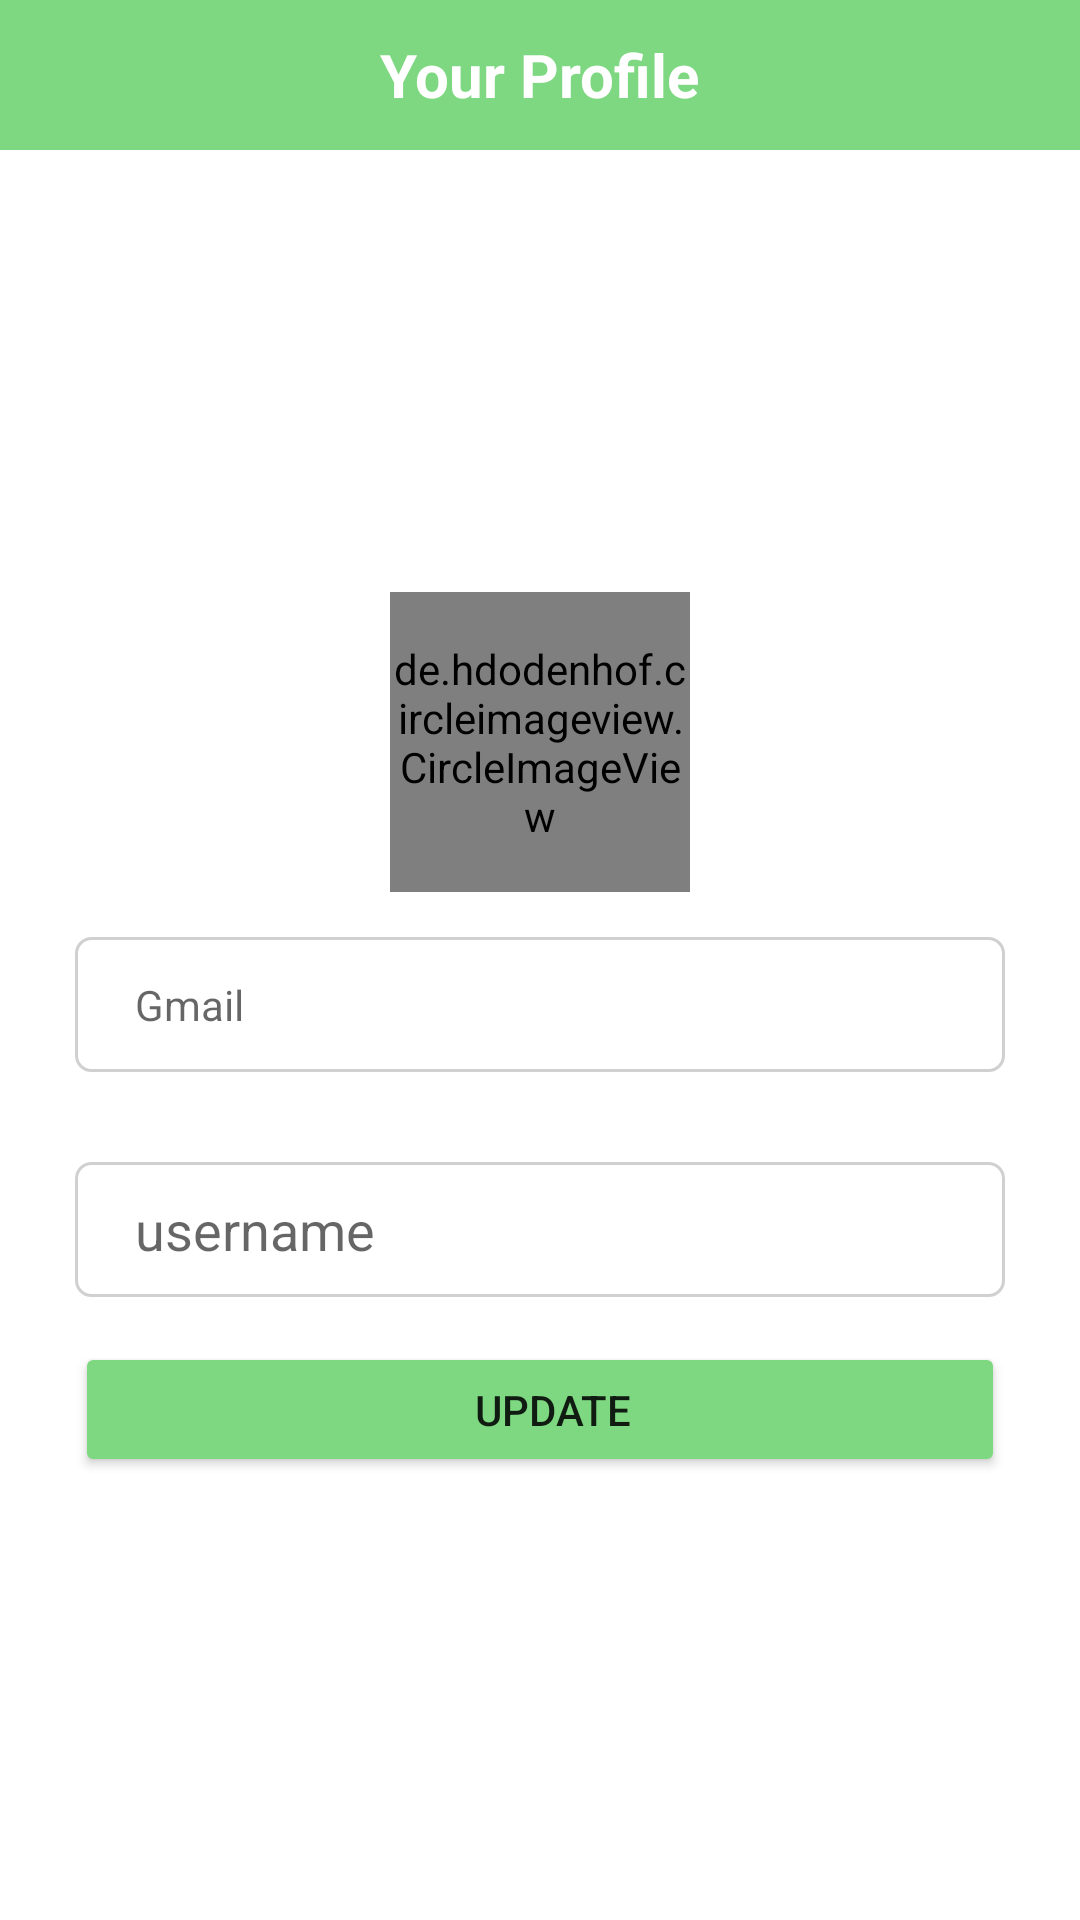

This screen was rendered from an Android layout file. Write that file and the resources it references.
<!-- AndroidManifest.xml: application theme Theme.PetShopDemo1 -->
<!-- res/layout/activity_update_account.xml -->
<?xml version="1.0" encoding="utf-8"?>
<LinearLayout xmlns:android="http://schemas.android.com/apk/res/android"
    android:layout_width="match_parent"
    android:layout_height="match_parent"
    android:orientation="vertical">
    <RelativeLayout
        android:layout_width="match_parent"
        android:layout_height="50dp"
        android:background="@color/green">

        <ImageView
            android:id="@+id/imgback"
            android:layout_width="40dp"
            android:layout_height="35dp"
            android:layout_centerVertical="true"
            android:src="@drawable/ic_baseline_arrow_back_24" />

        <TextView
            android:layout_width="wrap_content"
            android:layout_height="wrap_content"
            android:layout_centerInParent="true"
            android:text="@string/update_account_title"
            android:textColor="@color/white"
            android:textSize="20sp"
            android:textStyle="bold" />
    </RelativeLayout>

    <LinearLayout
        android:layout_width="match_parent"
        android:layout_height="match_parent"
        android:gravity="center"
        android:orientation="vertical">

        <de.hdodenhof.circleimageview.CircleImageView
            android:id="@+id/imgavartar"
            android:layout_width="100dp"
            android:layout_height="100dp"
            android:src="@drawable/avatar_default" />

        <TextView
            android:textColor="#636363"
            android:id="@+id/tvemail"
            android:layout_width="match_parent"
            android:layout_height="45dp"
            android:layout_marginLeft="25dp"
            android:layout_marginTop="15dp"
            android:layout_marginRight="25dp"
            android:background="@drawable/bgredtlogin"
            android:hint="@string/update_account_email"
            android:gravity="center_vertical"
            android:maxLines="1"
            android:paddingStart="20dp" />

        <EditText
            android:gravity="center_vertical"
            android:id="@+id/edtusername"
            android:layout_width="match_parent"
            android:layout_height="45dp"
            android:layout_marginLeft="25dp"
            android:layout_marginTop="30dp"
            android:layout_marginRight="25dp"
            android:background="@drawable/bgredtlogin"
            android:hint="@string/update_account_username"
            android:imeOptions="actionDone"
            android:inputType="textEmailAddress"
            android:paddingStart="20dp"
            android:paddingEnd="1dp" />
        <Button
            android:id="@+id/btnupdate"
            android:layout_width="match_parent"
            android:layout_height="45dp"
            android:layout_marginLeft="25dp"
            android:layout_marginTop="15dp"
            android:layout_marginRight="25dp"
            android:backgroundTint="@color/green"
            android:maxLines="1"
            android:paddingStart="20dp"
            android:text="@string/update_account_btn_update" />
    </LinearLayout>
</LinearLayout>
<!-- resources referenced by this layout -->
<resources>
  <color name="green">#7DD881</color>
  <color name="white">#FFFFFFFF</color>
  <!-- drawable bgredtlogin (drawable) -->
  <?xml version="1.0" encoding="utf-8"?>
  <shape xmlns:android="http://schemas.android.com/apk/res/android">
      <stroke android:color="@color/smoke_color" android:width="1dp"/>
      <solid android:color="@color/white"/>
      <corners android:radius="5dp"/>
  </shape>
  <string name="update_account_btn_update">Update</string>
  <string name="update_account_email">Gmail</string>
  <string name="update_account_title">Your Profile</string>
  <string name="update_account_username">username</string>
  <style name="Theme.PetShopDemo1" parent="Theme.MaterialComponents.DayNight.NoActionBar">
          
          <item name="colorPrimary">@color/purple_500</item>
          <item name="colorPrimaryVariant">@color/purple_700</item>
          <item name="colorOnPrimary">@color/white</item>
          
          <item name="colorSecondary">@color/teal_200</item>
          <item name="colorSecondaryVariant">@color/teal_700</item>
          <item name="colorOnSecondary">@color/black</item>
          
          <item name="android:statusBarColor" tools:targetApi="l">?attr/colorPrimaryVariant</item>
          
      </style>
  <color name="smoke_color">#D1D0D0</color>
  <color name="purple_500">#FF6200EE</color>
  <color name="purple_700">#FF3700B3</color>
  <color name="teal_200">#FF03DAC5</color>
  <color name="teal_700">#FF018786</color>
  <color name="black">#FF000000</color>
</resources>
